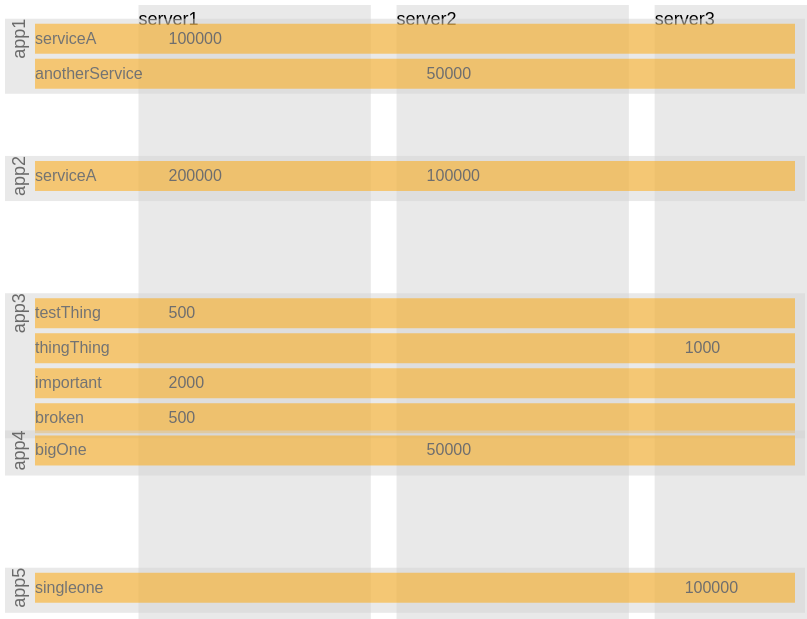
D3 v4 page, settled after 360 driven frames (6 s of simulated time); the page loaded 2 data file(s).


// ── client.js
var pad=5;

function formatHeap(heapInK) {
  return heapInK;
}

var appDataReady=new Promise(function (resolve,reject) {
  d3.csv("data.csv",resolve);
});

var hostDataReady=new Promise(function (resolve,reject) {
  d3.csv("hosts.csv",resolve);
});

Promise
  .all([appDataReady,hostDataReady])
  .then(function(data) {
    viz(data[0],data[1]);
  });

function viz(rawAppData,hostData) {
  var width=800;
  var height=700;
  var hosts=[];
  var appNames=[];

  hostData.forEach(function(d) {
    hosts.push(d.hostname)
  });

  var appData=d3.nest()
    .key(function(d) {return d.app})
    .key(function(d) {return d.service})
    .entries(rawAppData);

  var apps=d3.nest()
    .key(function(d) {
      return d.app
    })
  .entries(rawAppData);

  apps.forEach(function(d) {
    appNames.push(d.key)
  });

  d3.select("body")
    .append("svg")
    .attr("width",width)
    .attr("height",height);

  var colScale=d3.scaleBand()
    .domain(hosts)
    .range([0,width])
    .padding(0.1);
  var rowScale=d3.scaleBand()
    .domain(appNames)
    .range([0,height])
    .padding(0.1);
  
  var serverGroups=d3.select("svg")
    .append("g")
    .classed("rootGroup",true)
    .selectAll(".serverG")
    .data(hosts)
    .enter()
    .append("g");

  serverGroups
    .append("rect")
    .attr("width",function(d) {
      return colScale.bandwidth()
    })
    .attr("height",height)
    .classed("serverG",true)

  serverGroups
    .append("text")
    .text(function(d) {return d})
    .attr("y",20)
    .classed("serverText",true);

  var appGroups=d3.select(".rootGroup")
    .selectAll(".appG")
    .data(appData)
    .enter()
    .append("g")
    .classed("appGroup","true");

  appGroups
    .append("text")
    .text(function(d) {return d.key})
    .attr("y",20)
    .attr("transform","rotate(-90,20,20)")
    .classed("appText",true);

  appGroups
    .attr("transform",function(d) {
      return "translate(0,"+rowScale(d.key)+")";
    });

  var appRects=appGroups
    .append("rect")
    .classed("appG",true);

  var serviceGroup=appGroups
    .selectAll(".serviceG")
    .data(function(d) {return d.values})
    .enter()
    .append("g")
    .attr("transform",function(d,i) {
      return "translate(30,"+(pad+i*30+(i*pad))+")";
    })
    .classed("serviceG",true);

  serviceGroup
    .append("rect")
    .attr("width",width-30-10)
    .attr("height",30);

  serviceGroup
    .append("text")
    .text(function(d) {return d.key})
    .attr("transform","translate(0,20)")
    .classed("serviceText",true);

  serviceGroup
    .selectAll(".heap")
    .data(function(d) {return d.values})
    .enter()
    .append("text")
    .text(function(d) {return formatHeap(d.heap)})
    .attr("transform",function(d) {
      return "translate("+colScale(d.host)+",20)";
    })
    .classed("heap",true);

  appRects
    .attr("width",width)
    .attr("height",function(d) {
      return this.parentNode.getBBox().height+pad;
    });

  // work out the width of things
  // widest service name
  var serviceTextWidth=d3.selectAll(".serviceText")
    .nodes()
    .map(function(d) {
      return d.getBBox().width;
    })
    .reduce(function(a,b) {
      return a>b?a:b;
    });

  // move all the heap text over
  d3.selectAll(".heap")
    .attr("transform",function(d) {
      var f=colScale(d.host)+serviceTextWidth;
      return "translate("+f+",20)";
    });

  // move the server boxes over
  serverGroups
    .attr("transform",function(d) {
      var f=serviceTextWidth+colScale(d);
      return "translate("+f+",0)";
    });

  // make svg big enough
  var box=d3.select(".rootGroup").nodes()[0].getBBox();
  d3.select("svg").attr("width",box.width).attr("height",box.height);

  console.log(JSON.stringify(d3.cluster(d3.hierarchy(appData,function(d) {return d.values}))));
}


### data: data.csv
host, app, service, heap
server1, app1, serviceA, 100000
server1, app2, serviceA, 200000
server2, app1, anotherService, 50000
server2, app2, serviceA, 100000
server1, app3, testThing, 500
server3, app3, thingThing, 1000
server1, app3, important, 2000
server1, app3, broken, 500
server2, app4, bigOne, 50000
server3, app5, singleone, 100000

### data: hosts.csv
hostname, memory
server1, 10000000
server2, 5000000
server3, 5000000